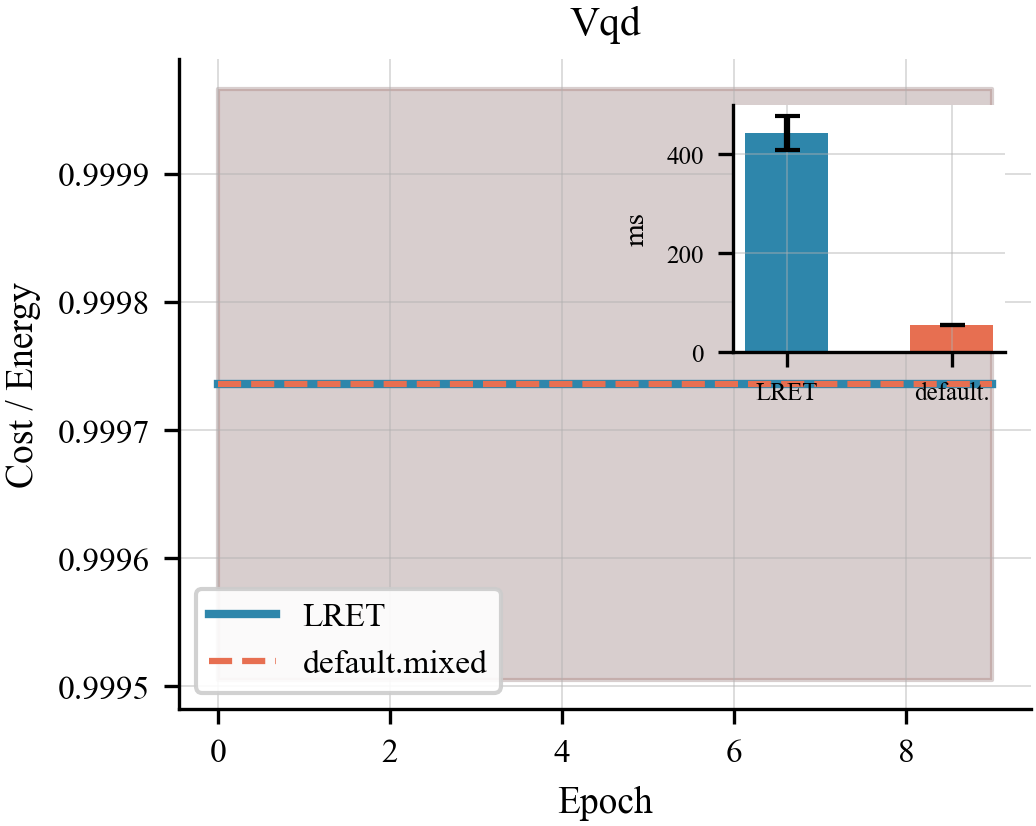

The file beside this chart, header and first rows:
algo, epoch, lret_t0, lret_t1, comp_t0, comp_t1
vqd, 0, 1, 0.9995, 1, 0.9995
vqd, 1, 1, 0.9995, 1, 0.9995
vqd, 2, 1, 0.9995, 1, 0.9995
vqd, 3, 1, 0.9995, 1, 0.9995
vqd, 4, 1, 0.9995, 1, 0.9995
vqd, 5, 1, 0.9995, 1, 0.9995
vqd, 6, 1, 0.9995, 1, 0.9995
vqd, 7, 1, 0.9995, 1, 0.9995
vqd, 8, 1, 0.9995, 1, 0.9995
vqd, 9, 1, 0.9995, 1, 0.9995
